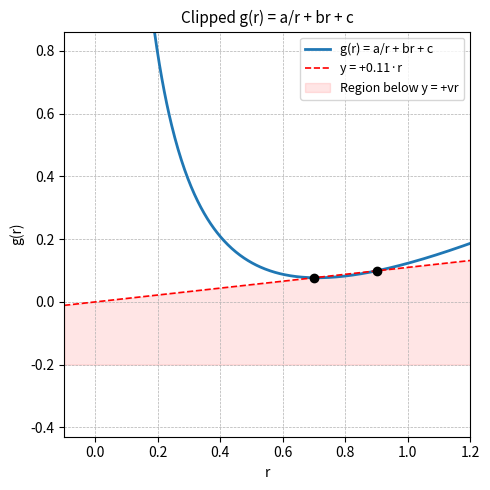

Recreate this plot in Python.
import numpy as np
import matplotlib.pyplot as plt

# --- Given values ---
rmin = 0.7
rmax = 0.9
v = 0.11
c = -0.7
cutoff_y = -0.2
x_min, x_max = -0.1, 1.2

# --- Solve for a and b ---
rhs1 = v * rmin - c
rhs2 = v * rmax - c

A = np.array([
    [1 / rmin, rmin],
    [1 / rmax, rmax]
])
b_vec = np.array([rhs1, rhs2])
a_val, b_val = np.linalg.solve(A, b_vec)

print(f"Solved coefficients:")
print(f"a = {a_val:.6f}")
print(f"b = {b_val:.6f}")
print(f"c = {c}")

# --- Define g(r) ---
def g(r):
    return a_val / r + b_val * r + c

# --- Define (1/r)·dg/dr ---
def dg_dr_over_r(r):
    return -a_val / r**3 + b_val / r

# --- Domain and evaluations ---
r_vals = np.linspace(x_min, x_max, 500)
g_vals_full = g(r_vals)
line_vals = v * r_vals
cutoff_line = np.full_like(r_vals, cutoff_y)

# --- Apply clipping mask ---
mask_y = g_vals_full >= cutoff_y
mask_band = (line_vals >= cutoff_y)

g_vals = np.where(mask_y, g_vals_full, np.nan)
line_vals_shaded = np.where(mask_band, line_vals, np.nan)

# --- Plot ---
plt.figure(figsize=(5, 5))
plt.plot(r_vals, g_vals, label="g(r) = a/r + br + c", linewidth=2)
plt.plot(r_vals, line_vals, 'r--', label=f"y = +{v}·r", linewidth=1.2)

# Shaded region between y = vr and y = cutoff
plt.fill_between(r_vals, line_vals_shaded, cutoff_line,
                 where=~np.isnan(line_vals_shaded),
                 color='red', alpha=0.1, label="Region below y = +vr")

# Constraint points
y1 = v * rmin
y2 = v * rmax
if x_min <= rmin <= x_max and y1 >= cutoff_y:
    plt.scatter(rmin, y1, color='black', zorder=5)
if x_min <= rmax <= x_max and y2 >= cutoff_y:
    plt.scatter(rmax, y2, color='black', zorder=5)

# Formatting
plt.title("Clipped g(r) = a/r + br + c", fontsize=11)
plt.xlabel("r")
plt.ylabel("g(r)")
plt.grid(True, linestyle='--', linewidth=0.5)
plt.legend(fontsize=9)
plt.axis('equal')
plt.xlim(x_min, x_max)
plt.ylim(cutoff_y, max(line_vals) + 0.5)
plt.tight_layout()
plt.show()

# --- Print final expression ---
def print_final_expression(a, b):
    print("\nFinal expression:")
    print(f"w = -({a:.6f}) / r**3 + ({b:.6f}) / r")

print_final_expression(a_val, b_val)

# --- Sample evaluations ---
r_test = np.array([0.7, 0.8, 0.9])
w_vals = dg_dr_over_r(r_test)

print("\nSample evaluations:")
for r, val in zip(r_test, w_vals):
    print(f"r = {r:.2f} | (1/r)·dg/dr = {val:.6f}")
